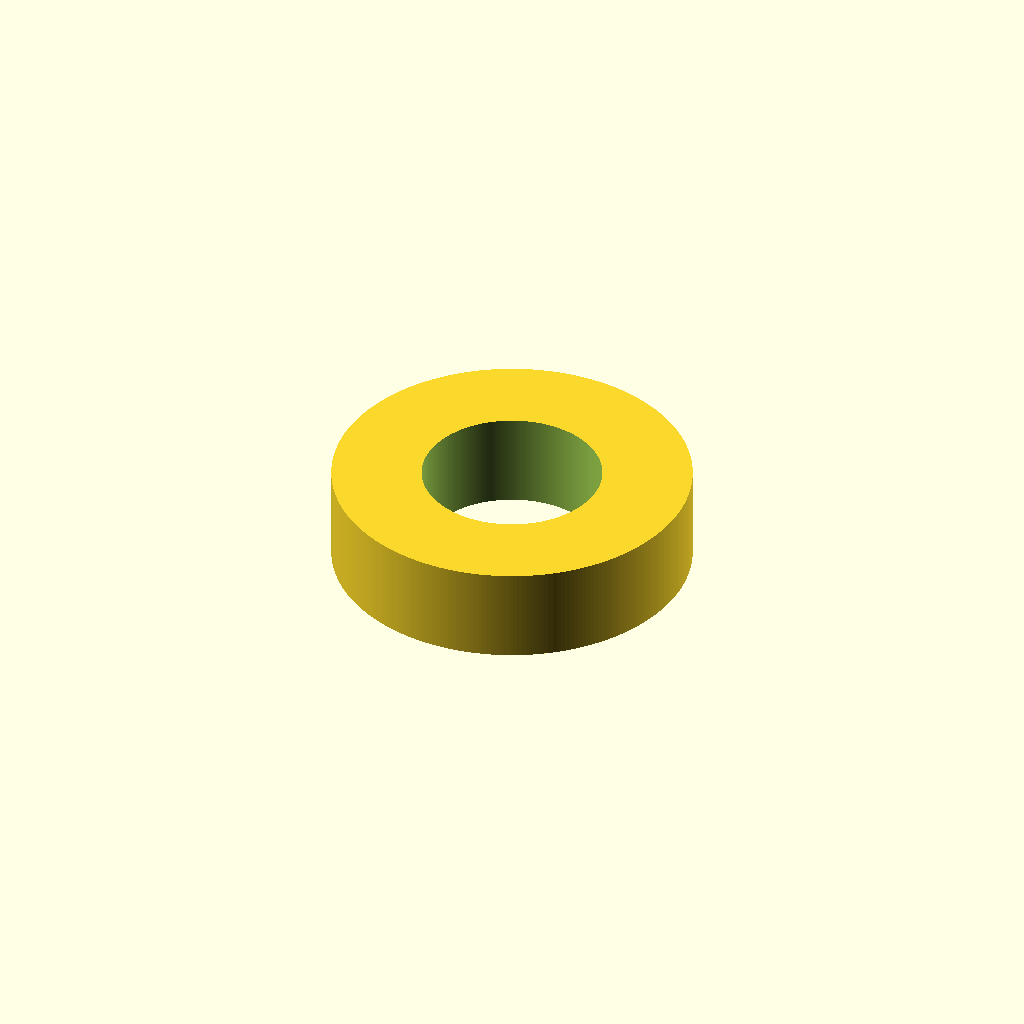
Cell 1 — every parameter at its default value.
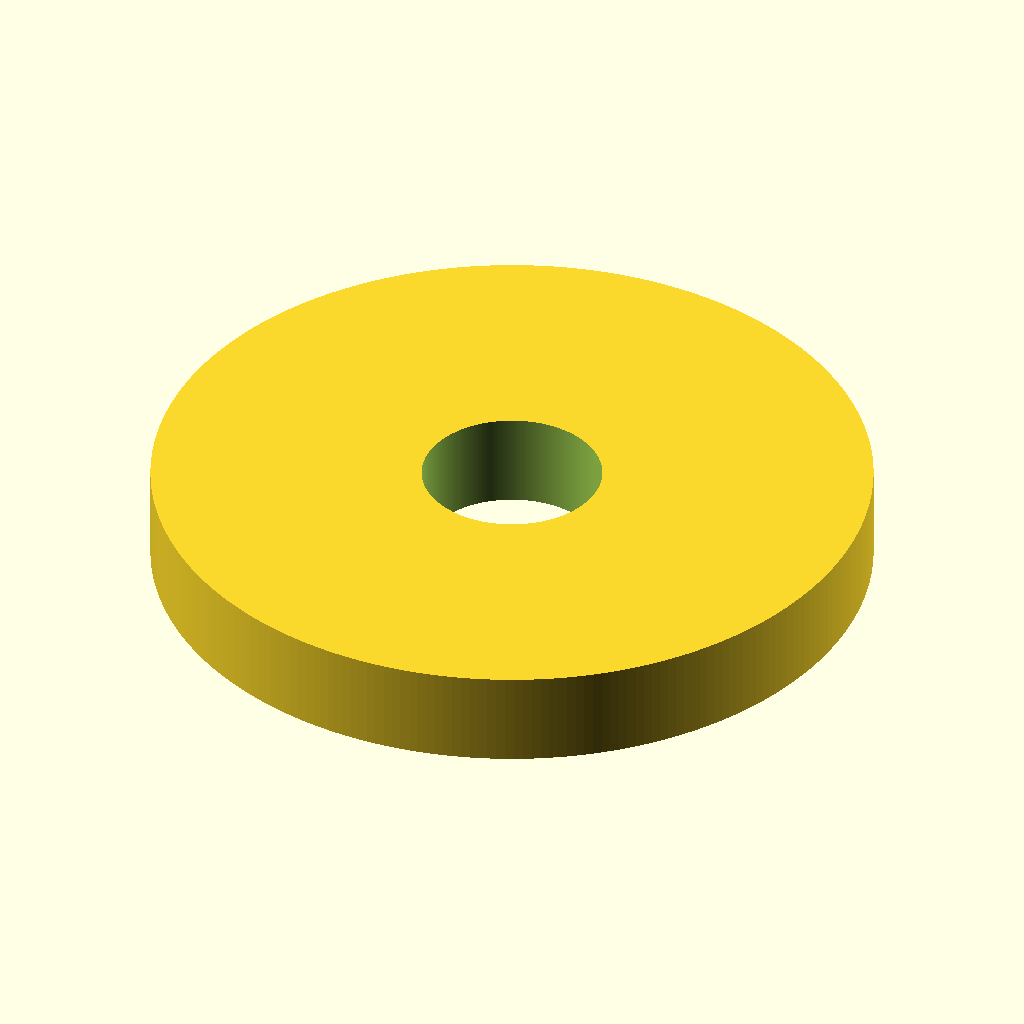
Cell 2 — OD set to 12, the other parameters unchanged.
One fixed orthographic camera (rotation 55°, 0°, 25°; colour scheme Cornfield) for every cell.
Source of the model, current-book/配套包/第14章/圆环练习模型/圆环参数.scad:
/* ============================================================
   圆环参数化模型  —— 用于水槽中标记等势点
   ------------------------------------------------------------
   单位: mm (OpenSCAD 内部单位即毫米, 无需换算)
   外径: 四款统一 6 mm ; 内径与高度按 VARIANTS 表区分
   通气孔: 无 (按任务要求不做通气孔)
   说明: 本文件是唯一的几何参数源。改下方参数表即可。
         导出 STL / 生成预览由 build_all.py 调用 OpenSCAD 命令行完成。
   ============================================================ */

/* ---------------- 全局参数 ---------------- */
OD          = 6;      // 外径 (mm) —— 四款一致
FN          = 256;    // 圆周分段数(只影响圆滑度, 不影响外廓尺寸)
GAP         = 2;      // 排盘时相邻圆环的净间隙 (mm)
N_PER_PLATE = 4;      // 每个排盘里的圆环个数

/* ---------------- 参数表 [款名, 内径ID, 高度H] ---------------- */
VARIANTS = [
  ["A", 3.0, 1.6],
  ["B", 2.4, 1.6],
  ["C", 3.0, 3.0],
  ["D", 2.4, 3.0],
];

/* ---------------- 本次导出选择 ---------------- */
variant = "A";       // 款名: "A" / "B" / "C" / "D"
mode    = "single";  // "single" = 单件;  "plate" = 排盘(该款 4 个)

/* ---------------- 查表函数 ---------------- */
function id_of(v) = [for (x = VARIANTS) if (x[0] == v) x[1]][0];
function h_of(v)  = [for (x = VARIANTS) if (x[0] == v) x[2]][0];

/* ---------------- 几何: 单个圆环 (实心带中心通孔) ---------------- */
module ring(id, h) {
    difference() {
        cylinder(d = OD, h = h, $fn = FN);                  // 外圆柱
        translate([0, 0, -1])                                // 中心通孔(上下都出头, 保证完全贯穿)
            cylinder(d = id, h = h + 2, $fn = FN);
    }
}

/* ---------------- 几何: 排盘 (同款 N_PER_PLATE 个, 沿 X 排列并居中) ---------------- */
module plate(id, h) {
    pitch = OD + GAP;
    x0    = -pitch * (N_PER_PLATE - 1) / 2;
    for (i = [0 : N_PER_PLATE - 1])
        translate([x0 + i * pitch, 0, 0]) ring(id, h);
}

/* ---------------- 输出 ---------------- */
if (mode == "plate")
    plate(id_of(variant), h_of(variant));
else
    ring(id_of(variant), h_of(variant));
Parameter table extracted from the source (name, type, default, range or options):
OD: number, default 6
FN: number, default 256
GAP: number, default 2
N_PER_PLATE: number, default 4
variant: string, default "A"
mode: string, default "single"
